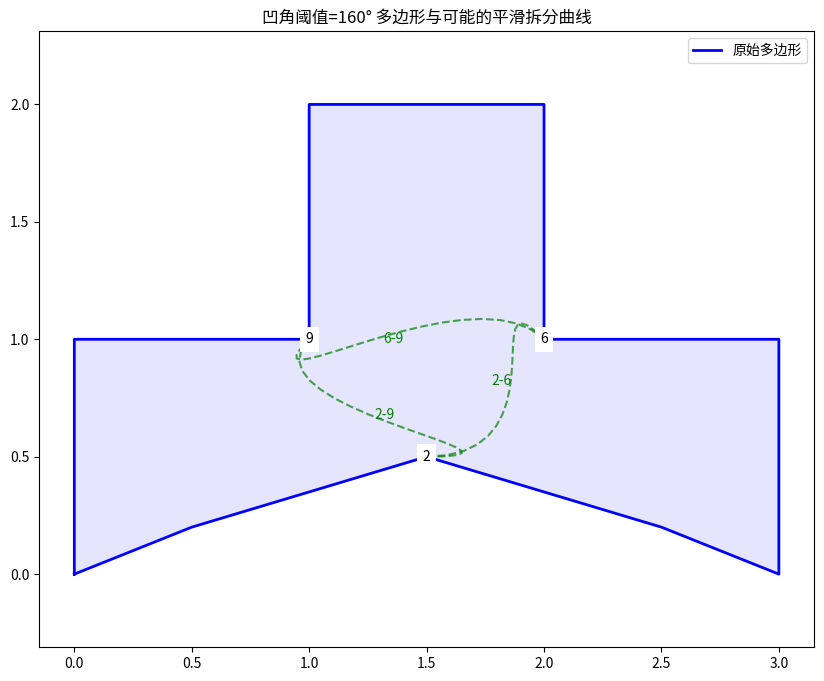
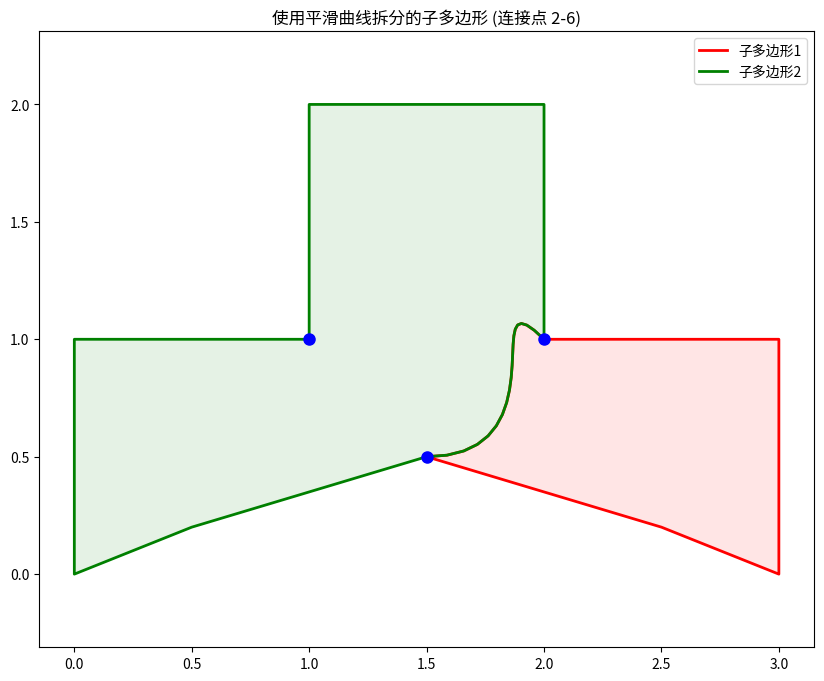

Reproduce these figures in Python, in order.
import numpy as np
import matplotlib.pyplot as plt
from itertools import combinations
import math
from scipy.interpolate import splprep, splev


def calculate_angle(p0, p1, p2):
    """计算三个点形成的角度（0-180度）"""
    v1 = np.array(p0) - np.array(p1)
    v2 = np.array(p2) - np.array(p1)
    len1 = np.linalg.norm(v1)
    len2 = np.linalg.norm(v2)
    dot_product = np.dot(v1, v2)
    angle_rad = np.arccos(dot_product / (len1 * len2))
    angle_deg = np.degrees(angle_rad)
    cross = np.cross(v1, v2)
    return angle_deg, cross > 0


def is_concave(polygon, i, threshold=160):
    """检查第i个顶点是否是凹点（角度小于threshold度）"""
    n = len(polygon)
    p0 = polygon[(i - 1) % n]
    p1 = polygon[i]
    p2 = polygon[(i + 1) % n]
    angle, is_reflex = calculate_angle(p0, p1, p2)
    return is_reflex and angle < threshold


def find_concave_vertices(polygon, threshold=160):
    """找出所有凹点（角度小于threshold度）"""
    return [i for i in range(len(polygon)) if is_concave(polygon, i, threshold)]


def quadratic_bezier(p0, p1, p2, t):
    """二次贝塞尔曲线"""
    return (1 - t) ** 2 * np.array(p0) + 2 * (1 - t) * t * np.array(p1) + t ** 2 * np.array(p2)


def cubic_bezier(p0, p1, p2, p3, t):
    """三次贝塞尔曲线"""
    return (1 - t) ** 3 * np.array(p0) + 3 * (1 - t) ** 2 * t * np.array(p1) + 3 * (1 - t) * t ** 2 * np.array(
        p2) + t ** 3 * np.array(p3)


def generate_smooth_connection(p1, p2, polygon, resolution=20):
    """
    生成两点间的平滑连接曲线
    参数:
        p1, p2: 要连接的两个点索引
        polygon: 原始多边形
        resolution: 曲线分辨率
    返回:
        曲线上的点列表
    """
    n = len(polygon)
    prev1 = polygon[(p1 - 1) % n]
    next1 = polygon[(p1 + 1) % n]
    prev2 = polygon[(p2 - 1) % n]
    next2 = polygon[(p2 + 1) % n]

    # 计算控制点 - 这里使用简单的启发式方法
    # 可以调整这些系数来改变曲线形状
    ctrl1 = np.array(polygon[p1]) + 0.3 * (np.array(next1) - np.array(prev1))
    ctrl2 = np.array(polygon[p2]) + 0.3 * (np.array(next2) - np.array(prev2))

    # 生成三次贝塞尔曲线
    curve_points = []
    for t in np.linspace(0, 1, resolution):
        point = cubic_bezier(polygon[p1], ctrl1, ctrl2, polygon[p2], t)
        curve_points.append(point)

    return curve_points


def split_with_smooth_connection(polygon, i, j, resolution=20):
    """用平滑曲线连接i和j点来拆分多边形"""
    if i > j:
        i, j = j, i

    # 生成平滑连接曲线
    curve = generate_smooth_connection(i, j, polygon, resolution)

    # 创建两个子多边形
    poly1 = polygon[i:j + 1] + curve[::-1]  # 逆序曲线点
    poly2 = polygon[j:] + polygon[:i + 1] + curve

    return poly1, poly2


def plot_polygon_with_splits(polygon, splits=None, threshold=160):
    """绘制多边形和可能的拆分曲线"""
    plt.figure(figsize=(10, 8))

    # 绘制原始多边形
    closed_poly = polygon + [polygon[0]]
    x, y = zip(*closed_poly)
    plt.plot(x, y, 'b-', linewidth=2, label='原始多边形')
    plt.fill(x, y, 'b', alpha=0.1)

    # 标记凹点
    concave_verts = find_concave_vertices(polygon, threshold)
    for i in concave_verts:
        px, py = polygon[i]
        plt.plot(px, py, 'ro', markersize=8)
        plt.text(px, py, f"{i}", ha='center', va='center',
                 bbox=dict(facecolor='white', edgecolor='none'))

    # 绘制所有可能的平滑拆分曲线
    if splits:
        for i, j in splits:
            curve = generate_smooth_connection(i, j, polygon)
            cx, cy = zip(*curve)
            plt.plot(cx, cy, 'g--', linewidth=1.5, alpha=0.7)
            plt.text(np.mean(cx), np.mean(cy), f"{i}-{j}",
                     ha='center', va='center', color='green')

    plt.axis('equal')
    plt.legend()
    plt.title(f"凹角阈值={threshold}° 多边形与可能的平滑拆分曲线")
    plt.show()


# 示例多边形
polygon = [(0, 0), (0.5, 0.2), (1.5, 0.5), (2.5, 0.2), (3, 0),
           (3, 1), (2, 1), (2, 2), (1, 2), (1, 1), (0, 1)]

# 设置凹角阈值（度）
angle_threshold = 160

# 找出所有凹点
concave_verts = find_concave_vertices(polygon, angle_threshold)

# 生成所有可能的拆分组合
possible_splits = list(combinations(concave_verts, 2))

# 绘制多边形和可能的拆分曲线
plot_polygon_with_splits(polygon, possible_splits, angle_threshold)

# 示例：选择一个拆分方案并展示结果
if len(concave_verts) >= 2:
    # 选择第一个拆分方案
    split_i, split_j = possible_splits[0]

    # 执行拆分
    poly1, poly2 = split_with_smooth_connection(polygon, split_i, split_j)

    # 绘制结果
    plt.figure(figsize=(10, 8))

    # 绘制第一个子多边形
    closed_poly1 = poly1 + [poly1[0]]
    x1, y1 = zip(*closed_poly1)
    plt.plot(x1, y1, 'r-', linewidth=2, label='子多边形1')
    plt.fill(x1, y1, 'r', alpha=0.1)

    # 绘制第二个子多边形
    closed_poly2 = poly2 + [poly2[0]]
    x2, y2 = zip(*closed_poly2)
    plt.plot(x2, y2, 'g-', linewidth=2, label='子多边形2')
    plt.fill(x2, y2, 'g', alpha=0.1)

    # 标记原始凹点
    for i in concave_verts:
        px, py = polygon[i]
        plt.plot(px, py, 'bo', markersize=8)

    plt.axis('equal')
    plt.legend()
    plt.title(f"使用平滑曲线拆分的子多边形 (连接点 {split_i}-{split_j})")
    plt.show()
